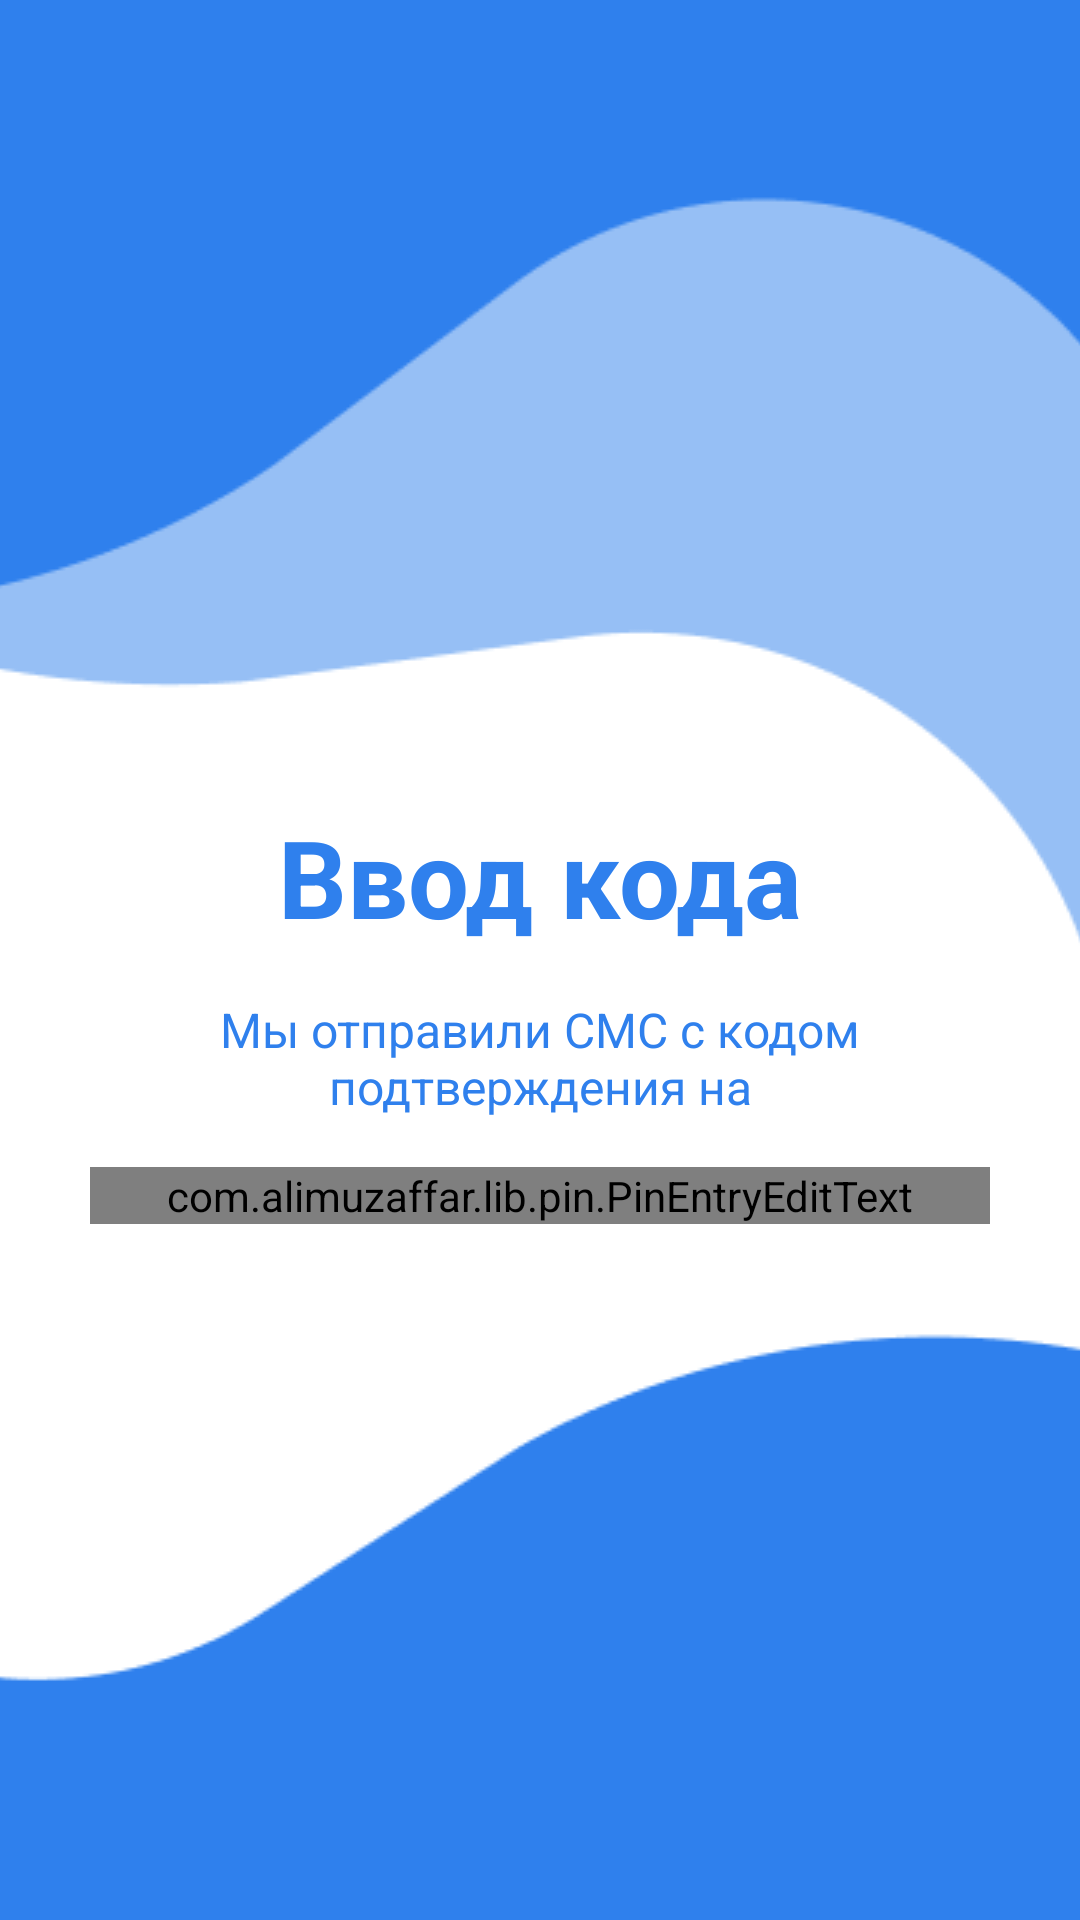

The Android layout XML behind this screen, and the referenced resources:
<!-- AndroidManifest.xml: application theme Theme.Qualitet -->
<!-- res/layout/activity_code.xml -->
<?xml version="1.0" encoding="utf-8"?>
<androidx.constraintlayout.widget.ConstraintLayout xmlns:android="http://schemas.android.com/apk/res/android"
    xmlns:app="http://schemas.android.com/apk/res-auto"
    xmlns:tools="http://schemas.android.com/tools"
    android:layout_width="match_parent"
    android:layout_height="match_parent"
    tools:context=".CodeActivity">

    <ImageView
        android:id="@+id/imgViewRct2"
        android:layout_width="match_parent"
        android:layout_height="wrap_content"
        android:scaleType="centerCrop"
        app:layout_constraintEnd_toEndOf="parent"
        app:layout_constraintStart_toStartOf="parent"
        app:layout_constraintTop_toTopOf="parent"
        app:srcCompat="@drawable/rectangle2" />

    <ImageView
        android:id="@+id/imgViewRct1"
        android:layout_width="match_parent"
        android:layout_height="wrap_content"
        android:scaleType="centerCrop"
        app:layout_constraintEnd_toEndOf="parent"
        app:layout_constraintStart_toStartOf="parent"
        app:layout_constraintTop_toTopOf="parent"
        app:srcCompat="@drawable/rectangle1" />

    <TextView
        android:id="@+id/textView"
        android:layout_width="wrap_content"
        android:layout_height="wrap_content"
        android:layout_marginTop="64dp"
        android:text="@string/input_code"
        android:textSize="36sp"
        android:textStyle="bold"
        android:textColor="#2F80ED"
        app:layout_constraintEnd_toEndOf="parent"
        app:layout_constraintStart_toStartOf="parent"
        app:layout_constraintTop_toBottomOf="@+id/imgViewRct1" />

    <TextView
        android:id="@+id/txtViewSmsMessage"
        android:layout_width="300dp"
        android:layout_height="wrap_content"
        android:layout_marginTop="16dp"
        android:gravity="center"
        android:text="@string/default_sms_message"
        android:textColor="#2F80ED"
        android:textSize="16sp"
        app:layout_constraintEnd_toEndOf="parent"
        app:layout_constraintStart_toStartOf="parent"
        app:layout_constraintTop_toBottomOf="@+id/textView" />

    <com.alimuzaffar.lib.pin.PinEntryEditText
        android:id="@+id/editTextNumber"
        android:layout_width="300dp"
        android:layout_height="wrap_content"
        android:layout_marginTop="16dp"
        android:cursorVisible="false"
        android:digits="1234567890"
        android:inputType="number"
        android:maxLength="6"
        android:textIsSelectable="false"
        android:textSize="20sp"
        app:layout_constraintEnd_toEndOf="parent"
        app:layout_constraintHorizontal_bias="0.5"
        app:layout_constraintStart_toStartOf="parent"
        app:layout_constraintTop_toBottomOf="@+id/txtViewSmsMessage"
        app:pinAnimationType="popIn"
        app:pinBackgroundDrawable="@drawable/pin" />

    <TextView
        android:id="@+id/txtViewNextCode"
        android:layout_width="200dp"
        android:layout_height="wrap_content"
        android:layout_marginTop="16dp"
        android:gravity="center"
        android:text="@string/default_next_code"
        android:textColor="#2F80ED"
        android:alpha="0.5"
        android:textSize="13sp"
        android:enabled="false"
        app:layout_constraintBottom_toTopOf="@+id/imgViewRct3"
        app:layout_constraintEnd_toEndOf="parent"
        app:layout_constraintStart_toStartOf="parent"
        app:layout_constraintTop_toBottomOf="@+id/editTextNumber"
        app:layout_constraintVertical_bias="0.0" />

    <ImageView
        android:id="@+id/imgViewRct3"
        android:layout_width="match_parent"
        android:layout_height="wrap_content"
        android:scaleType="centerCrop"
        app:layout_constraintBottom_toBottomOf="parent"
        app:layout_constraintEnd_toEndOf="parent"
        app:layout_constraintStart_toStartOf="parent"
        app:srcCompat="@drawable/rectangle3" />

</androidx.constraintlayout.widget.ConstraintLayout>
<!-- resources referenced by this layout -->
<resources>
  <!-- drawable pin (drawable) -->
  <?xml version="1.0" encoding="utf-8"?>
  <selector xmlns:android="http://schemas.android.com/apk/res/android">
      
      <item android:state_focused="true" android:state_checked="true">
          <shape android:shape="rectangle">
              <solid android:color="@android:color/white"/>
              <corners android:radius="8dp" />
              <stroke android:width="1dp" android:color="#2F80ED"/>
          </shape>
      </item>
      
      <item android:state_focused="true" android:state_selected="true">
          <shape android:shape="rectangle">
              <solid android:color="#9cf"/>
              <corners android:radius="8dp" />
              <stroke android:width="1dp" android:color="#2F80ED"/>
          </shape>
      </item>
      
      <item android:state_focused="true">
          <shape android:shape="rectangle">
              <solid android:color="@android:color/white"/>
              <corners android:radius="8dp" />
              <stroke android:width="1dp" android:color="#2F80ED"/>
          </shape>
      </item>
      
      <item>
          <shape android:shape="rectangle">
              <solid android:color="@android:color/white"/>
              <corners android:radius="8dp" />
              <stroke android:width="1dp" android:color="#2F80ED"/>
          </shape>
      </item>
  </selector>
  <!-- drawable rectangle1: png bitmap (drawable-v24, 2381 bytes) -->
  <!-- drawable rectangle2: png bitmap (drawable-v24, 3059 bytes) -->
  <!-- drawable rectangle3: png bitmap (drawable-v24, 2080 bytes) -->
  <string name="default_next_code">Новый код можно получить через</string>
  <string name="default_sms_message">Мы отправили СМС с кодом подтверждения на</string>
  <string name="input_code">Ввод кода</string>
  <style name="Theme.Qualitet" parent="Theme.MaterialComponents.DayNight.DarkActionBar">
          
          <item name="colorPrimary">@color/purple_500</item>
          <item name="colorPrimaryVariant">#2f80ed</item>
          <item name="colorOnPrimary">@color/white</item>
          
          <item name="colorSecondary">#2f80ed</item>
          <item name="colorSecondaryVariant">@color/teal_700</item>
          <item name="colorOnSecondary">@color/black</item>
          
          <item name="android:statusBarColor" tools:targetApi="l">?attr/colorPrimaryVariant</item>
          
      </style>
  <!-- not gathered from this repository: default colours our renderer supplied (Android Studio template values) -->
  <color name="purple_500">#FF6200EE</color>
  <color name="teal_700">#FF018786</color>
  <color name="black">#FF000000</color>
  <color name="white">#FFFFFFFF</color>
</resources>
